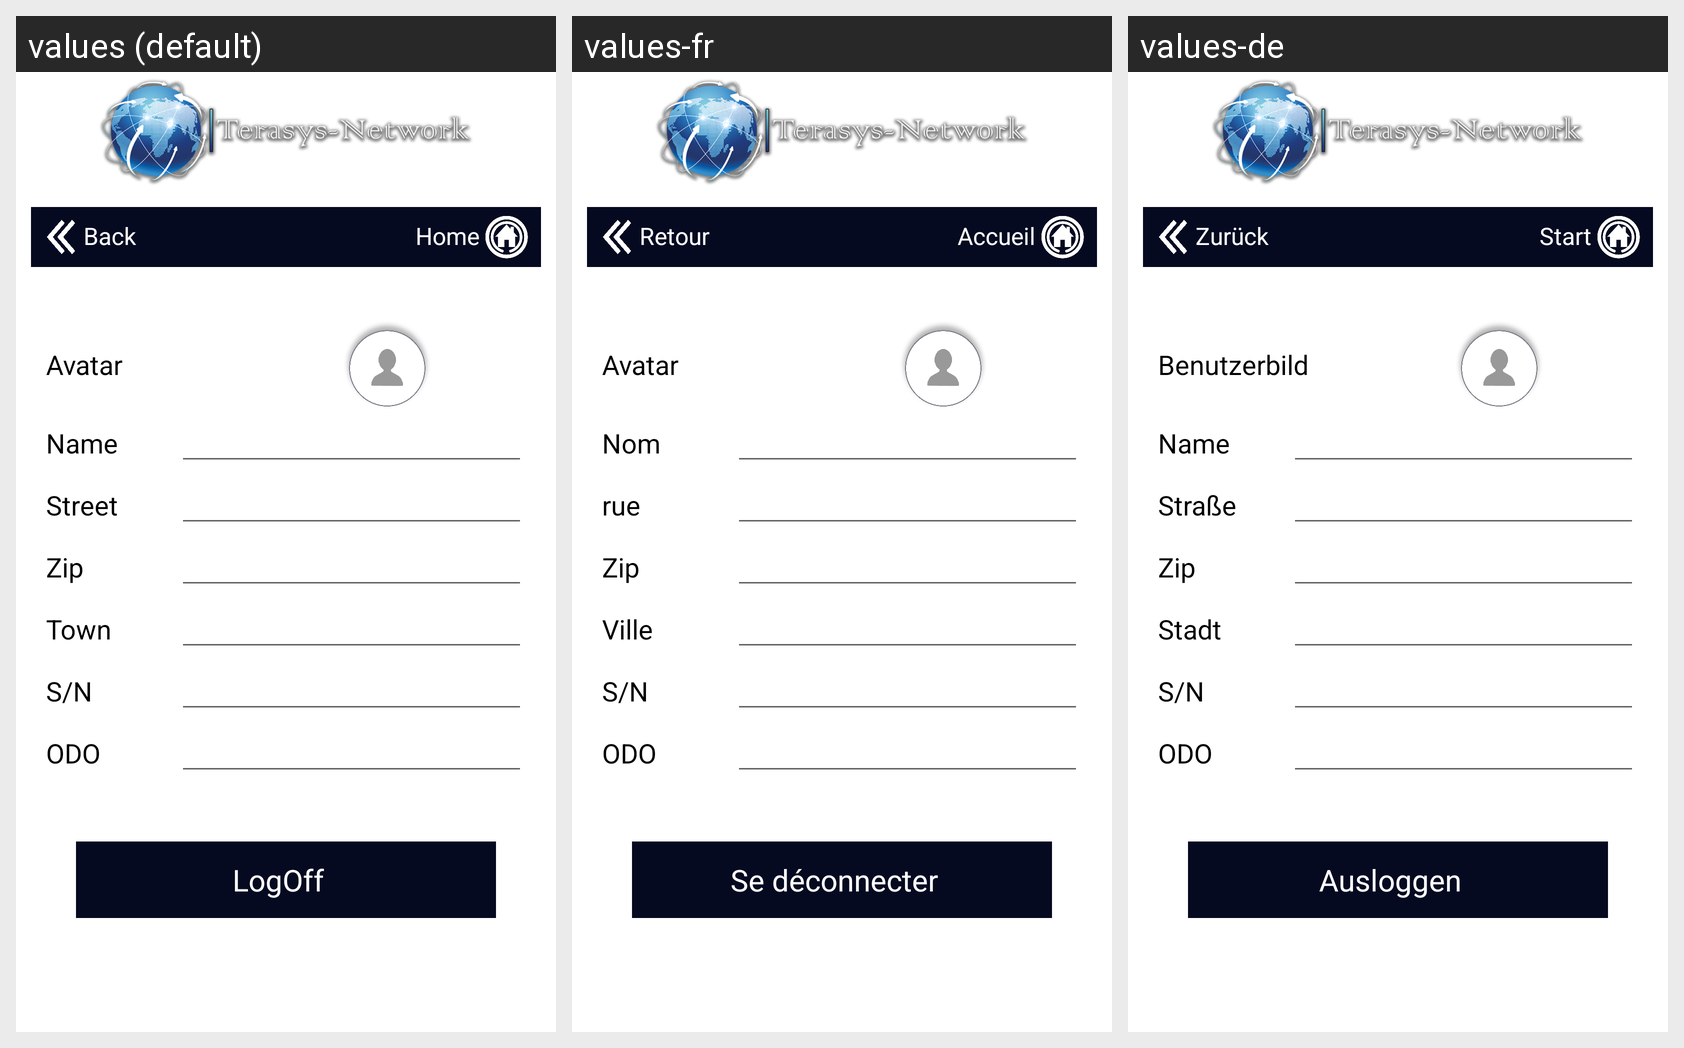

Here is an Android app screen in its default locale and in the app's own translations. Write out the translated-string differences for the strings that appear on this screen.
Android screen res/layout/activity_profile.xml rendered under 3 locales, left to right: values (default), values-fr, values-de. Device: Nexus 5 (rendered at 1080×1920; each locale shown at half size, 540×960, under a caption strip naming it); theme Theme.Macwheel.
Strings drawn on this screen, with the default value and each locale's value (text and hints the layout hard-codes, and strings that could not be matched under every locale, appear in the picture but are not listed):

change_avatar
  values: Avatar
  values-fr: Avatar
  values-de: Benutzerbild

name
  values: Name
  values-fr: Nom
  values-de: Name

street
  values: Street
  values-fr: rue
  values-de: Straße

zip
  values: Zip
  values-fr: Zip  [not translated; the default value is used]
  values-de: Zip  [not translated; the default value is used]

town
  values: Town
  values-fr: Ville
  values-de: Stadt

s_n
  values: S/N
  values-fr: S/N  [not translated; the default value is used]
  values-de: S/N  [not translated; the default value is used]

odo
  values: ODO
  values-fr: ODO  [not translated; the default value is used]
  values-de: ODO  [not translated; the default value is used]

logoff
  values: LogOff
  values-fr: Se déconnecter
  values-de: Ausloggen

back
  values: Back
  values-fr: Retour
  values-de: Zurück

home
  values: Home
  values-fr: Accueil
  values-de: Start
